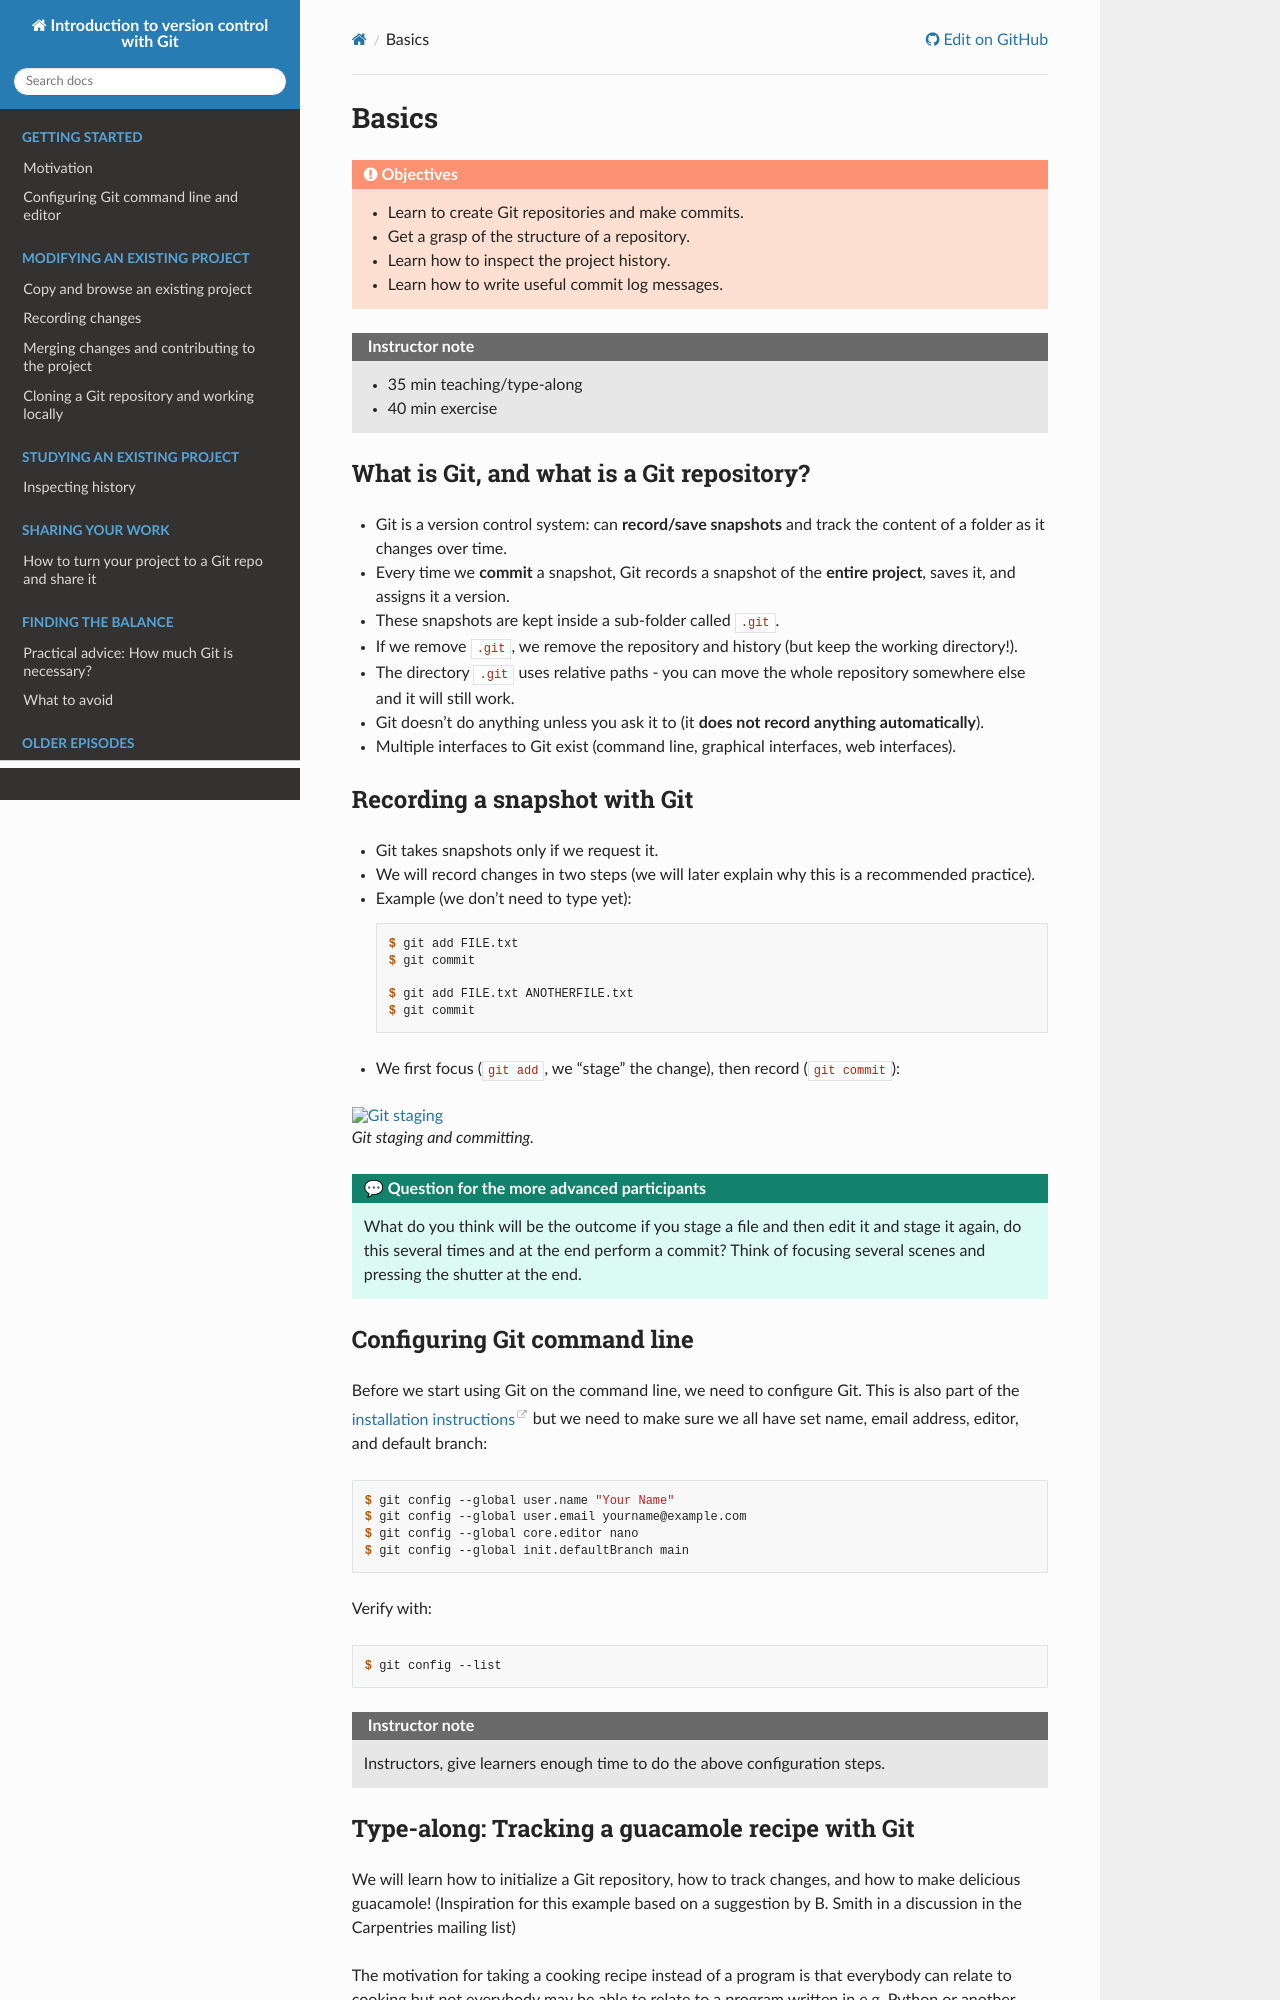

repository: coderefinery/git-intro · page: basics/index.html · generator: sphinx

# Basics

```{objectives}
- Learn to create Git repositories and make commits.
- Get a grasp of the structure of a repository.
- Learn how to inspect the project history.
- Learn how to write useful commit log messages.
```

```{instructor-note}
- 35 min teaching/type-along
- 40 min exercise
```


## What is Git, and what is a Git repository?

- Git is a version control system: can **record/save snapshots** and track the content of a folder as it changes over time.
- Every time we **commit** a snapshot, Git records a snapshot of the **entire project**, saves it, and assigns it a version.
- These snapshots are kept inside a sub-folder called `.git`.
- If we remove `.git`, we remove the repository and history (but keep the working directory!).
- The directory `.git` uses relative paths - you can move the whole repository somewhere else and it will still work.
- Git doesn't do anything unless you ask it to (it **does not record anything automatically**).
- Multiple interfaces to Git exist (command line, graphical interfaces, web interfaces).


## Recording a snapshot with Git

- Git takes snapshots only if we request it.
- We will record changes in two steps (we will later explain why this is a recommended practice).
- Example (we don't need to type yet):

  ```console
  $ git add FILE.txt
  $ git commit

  $ git add FILE.txt ANOTHERFILE.txt
  $ git commit
  ```

- We first focus (`git add`, we "stage" the change), then record (`git commit`):

```{figure} img/git_stage_commit.svg
:alt: Git staging
:width: 100%

Git staging and committing.
```

```{discussion} Question for the more advanced participants
What do you think will be the outcome if you
stage a file and then edit it and stage it again, do this several times and
at the end perform a commit? Think of focusing several scenes and pressing the
shutter at the end.
```


## Configuring Git command line

Before we start using Git on the command line, we need to configure Git.
This is also part of the
[installation instructions](https://coderefinery.github.io/installation/shell-and-git/#configuration)
but we need to make sure we all have
set name, email address, editor, and
default branch:
```console
$ git config --global user.name "Your Name"
$ git config --global user.email yourname@example.com
$ git config --global core.editor nano
$ git config --global init.defaultBranch main
```

Verify with:
```console
$ git config --list
```

```{instructor-note}
Instructors, give learners enough time to do the above configuration steps.
```


## Type-along: Tracking a guacamole recipe with Git

We will learn how to initialize a Git repository, how to track changes, and how
to make delicious guacamole! (Inspiration for this example based on a
suggestion by B. Smith in a discussion in the Carpentries mailing list)

The motivation for taking a cooking recipe instead of a program is that everybody can relate to cooking
but not everybody may be able to relate to a program written in e.g. Python or another specific language.

```{instructor-note}
Instructors, please encourage now that participants type along.
```

```{note}
It is possible to go through this lesson in the command line or in the browser
(on GitHub).

- We recommend to start with the command line but later to also try in the browser.
- If you get really stuck in the command line, try following in the browser and
  later you can try to return to the command line.
```
